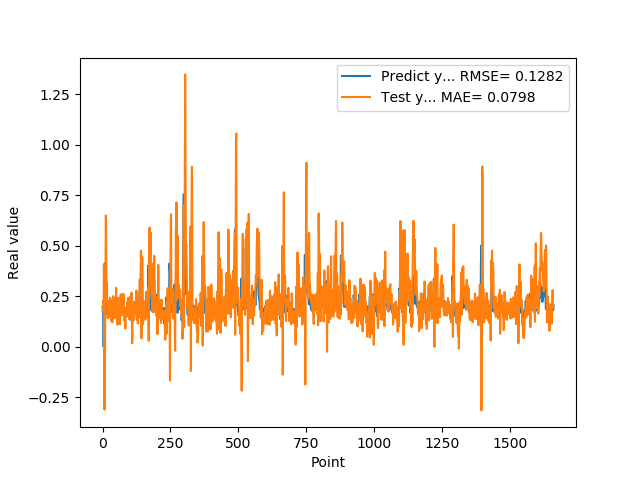

Source data for this figure (header and first rows):
1.955727785830000398e-01, 1.772433205863427064e-01
1.954265981910000005e-01, 1.887704585881173347e-01
2.004670947789999880e-01, 1.912481380191072555e-01
2.029463946819999587e-01, 2.262692261346363198e-01
0.000000000000000000e+00, 2.159113122642671301e-01
1.862521618600000151e-01, 4.048935687457030919e-01
1.862153261900000301e-01, 2.982641051198707260e-01
4.038094580169999670e-01, -3.116440222802339122e-01
4.118085205549999461e-01, 1.400693961175384084e-01
3.743042349819999948e-01, -1.517939715890266605e-01
3.571429848669999685e-01, 3.040539552132129897e-01
2.572054266930000055e-01, 3.713280330997370537e-01
2.409307956699999753e-01, 6.493612977545016873e-01
2.253161966800000249e-01, 6.241150855987210866e-01
1.935185044999999937e-01, 3.570021610269468182e-01
1.787700653079999924e-01, 2.368758930616872982e-01
1.622045934200000150e-01, 3.151849002749016471e-01
1.761920750140000269e-01, 2.373941099065492999e-01
1.883655935530000325e-01, 2.153441734222603654e-01
1.861467957499999548e-01, 1.397132652869950142e-01
1.954913884399999968e-01, 1.570308020358633649e-01
1.954011768099999935e-01, 2.006754697870999082e-01
1.660518944260000185e-01, 1.961443888444067696e-01
1.907722949980000249e-01, 1.636505039449718812e-01
2.156041562559999625e-01, 2.244575230856050707e-01
1.898660957809999716e-01, 1.674453004055719008e-01
1.770474612709999895e-01, 1.493386969776807627e-01
2.001174986360000074e-01, 2.127042056839104633e-01
1.948629021640000125e-01, 2.425231300619071217e-01
1.922753006219999894e-01, 1.758774047465284929e-01
1.779100298880000042e-01, 2.322493700955085560e-01
1.810636967419999854e-01, 2.006956876504267517e-01
1.680064052340000114e-01, 2.046594190177688788e-01
1.635809391740000174e-01, 1.264341496279047516e-01
1.706920862200000111e-01, 1.422753987590315849e-01
1.916799396280000345e-01, 1.735454727151797827e-01
2.085516005749999957e-01, 1.199553312481751732e-01
2.058236002919999752e-01, 1.896308111358763204e-01
1.828240007160000513e-01, 2.083024286676510572e-01
1.857409924269999846e-01, 2.499558057536953315e-01
1.775099337099999841e-01, 2.329911985351705295e-01
1.752161234619999952e-01, 1.558809186787359635e-01
1.971126049759999999e-01, 1.783664477910333612e-01
1.845117062330000057e-01, 1.548851810813162977e-01
1.984785944219999987e-01, 1.402114107820204569e-01
2.143009155989999692e-01, 2.276918578236500068e-01
1.841159015890000139e-01, 1.980408999142437010e-01
2.104043960570000094e-01, 1.514406104701770950e-01
2.032361328599999739e-01, 2.417223939427215196e-01
2.088565975429999833e-01, 2.189903710509234769e-01
1.960448026660000231e-01, 2.909836489813684701e-01
1.900728046889999523e-01, 2.045766908532685446e-01
1.658952832220000062e-01, 1.963913611465994968e-01
1.872539073229999851e-01, 1.962776884312470438e-01
1.852532625200000171e-01, 1.806133204088967159e-01
1.799222826959999966e-01, 1.089696045107317185e-01
2.012764066460000223e-01, 1.821275543116112061e-01
1.978618204589999985e-01, 2.420369149845205126e-01
1.950792670250000027e-01, 1.727118105111904722e-01
1.711323857310000085e-01, 2.125685136182071944e-01
1.623787879939999901e-01, 2.038423465891421038e-01
... 1,599 more rows
